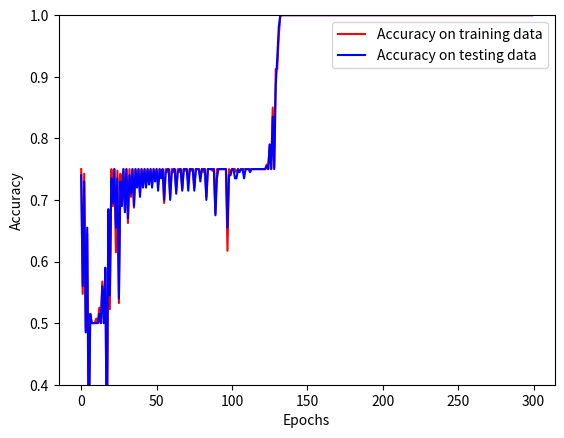

This chart was generated by the following Python code:
import numpy as np
import matplotlib.pyplot as plt

# Augmented data vector, (1, x1, x2, cl)
data = np.array([[1, .1,   -.2, 0],
                 [1, .2,    .1, 0],
                 [1, -.15,  .2, 0],
                 [1, 1.1,   .8, 0],
                 [1, 1.2,  1.1, 0],
                 [1, 1.1,  -.1, 1],
                 [1, 1.25, .15, 1],
                 [1, .9,    .1, 1],
                 [1, .1,   1.2, 1],
                 [1, .2,    .9, 1]]).T


N = 100
cov = np.array([[0.01, 0],
                [0, 0.01]])
m1 = np.array([0., 0.])
m2 = np.array([1., 1.])
m3 = np.array([0., 1.])
m4 = np.array([1., 0.])

p1 = np.hstack((np.ones([N,1]), np.random.multivariate_normal(m1, cov, size=N),
                np.zeros([N,1])))
p2 = np.hstack((np.ones([N,1]), np.random.multivariate_normal(m2, cov, size=N),
                np.zeros([N,1])))
p3 = np.hstack((np.ones([N,1]), np.random.multivariate_normal(m3, cov, size=N),
                np.ones([N,1])))
p4 = np.hstack((np.ones([N,1]), np.random.multivariate_normal(m4, cov, size=N),
                np.ones([N,1])))

data = np.vstack((p1, p2, p3, p4)).T

np.random.shuffle(data.T)



N_test = 50
t1 = np.hstack((np.ones([N_test,1]),
                np.random.multivariate_normal(m1, cov, size=N_test),
                np.zeros([N_test,1])))
t2 = np.hstack((np.ones([N_test,1]),
                np.random.multivariate_normal(m2, cov, size=N_test),
                np.zeros([N_test,1])))
t3 = np.hstack((np.ones([N_test,1]),
                np.random.multivariate_normal(m3, cov, size=N_test),
                np.ones([N_test,1])))
t4 = np.hstack((np.ones([N_test,1]),
                np.random.multivariate_normal(m4, cov, size=N_test),
                np.ones([N_test,1])))
test_data = np.vstack((t1, t2, t3, t4)).T
np.random.shuffle(data.T)




class Multilayer_Perceptron:
    """
    """
    def __init__(self, X, y):
        self.X = X
        self.y = y
        self.N = self.X.shape[1]
        self.activation_func = self.logistic
        self.weights = []
        self.v_gr = []
        self.y_gr = [self.X.copy()]
        self.deltas = []


    def __reset__(self):
        self.v_gr = []
        self.y_gr = [self.X.copy()]
        self.deltas = []


    def add_layer(self, neuron_N, scale = 5):
        """
        Appends a random layer to the model
        """
        try:
            l = self.weights[-1].shape[0]
        except IndexError:
            l = self.X.shape[0]

        weights = scale*(np.random.random((neuron_N, l)) - 1/2)
        self.weights.append(weights)


    def test(self, testing_data):
        """
        """
        input = testing_data
        y_ = []
        for j in range(len(self.weights)):
            v = self.weights[j] @ input
            y = self.activation_func(v)
            input = y
            y_.append(y)
        return y_[-1]


    def forward_computation(self):
        """
        Iterates through all layers and calculates v and y.
        weight shape: (p, l)
        input shape:  (l, N)
        output shape: (p, N)
        """
        for j in range(len(self.weights)):
            if len(self.v_gr) == 0:
                input = self.X
            else: input = self.y_gr[-1]

            # Finds the p output values for all N training points.
            v = self.weights[j] @ input
            self.v_gr.append(v)
            self.y_gr.append(self.activation_func(v))


    def backwards_propagation(self, mu = 0.1):
        """

        """
        deltas = []
        new_weights = []
        for r in range(1, len(self.weights)+1):
            # Iteration over layers from L to 1

            weight = np.array(self.weights[-r])
            # Shape (p, N)
            y_neg1 = self.y_gr[-r]
            v_neg1 = self.v_gr[-r]
            # Shape (l, N)
            y_neg2 = self.y_gr[-r-1]

            d_ = []
            for i in range(self.N):
                # Iteration over samples
                # (p, 1) vectors of output values
                y_ = y_neg1[:,i]
                v_ = v_neg1[:,i]
                df = self.activation_func(v_, derivative=True)

                if r == 1:
                    # layer L always with (p, 1) shape, i.e. float objekt
                    e = y_ - self.y[i]

                else:
                    w_ = new_weights[-1]
                    del_ = deltas[-1]
                    # vector for sum in delta over all combinations to k: j.
                    e = np.sum([del_[i,k] * w_[k,:] for k in range(w_.shape[0])], axis=0)

                delta = e*df
                d_.append(delta)

            new_weight = np.zeros(weight.shape)
            for j in range(weight.shape[0]):
                dw_j = - mu * np.sum([d_[i][j] * y_neg2[:,i] for i in range(self.N)], axis=0)
                new_weight[j] = weight[j] + dw_j
            new_weights.append(new_weight)
            if weight.shape != new_weight.shape: print('Old weight must have same dimensions as new')

            deltas.append(np.matrix(d_))
        self.weights = new_weights[::-1]
        self.__reset__()


    def logistic(self, x, a=1, derivative = False):
        f = 1/(1 + np.exp(-a*x))
        if not derivative:
            return f
        else:
            return np.exp(-a*x) * f**2


    def ReLU(self, x, derivative = False):
        x_ = x.copy()
        if not derivative:
            x_[x < 0] = 0
        else:
            x_[x > 0] = 1
            x_[x < 0] = 0
        return x_


MP = Multilayer_Perceptron(data[:3, :], data[3, :])
MP.add_layer(3)
MP.add_layer(1)
MP.forward_computation()


old = None
ind = 0
tr_acc = []
te_acc = []
while (not np.array_equal(old, MP.weights)) and (ind < 300):
    ind += 1
    old = MP.weights
    MP.backwards_propagation()
    MP.forward_computation()

    est_y = np.round(MP.y_gr[-1]).astype('int')
    act_y = MP.y.astype('int')
    tr_acc.append(np.sum(est_y == act_y)/est_y.shape[1])

    est_y_te = np.round(MP.test(test_data[:3, :])).astype('int')
    act_y_te = test_data[3, :].astype('int')
    te_acc.append(np.sum(est_y_te == act_y_te)/est_y_te.shape[1])


L = np.zeros((2,2))
for n in range(data.shape[1]):
    L[act_y[n], est_y[0,n]] += 1

L_te = np.zeros((2,2))
for n in range(test_data.shape[1]):

    L_te[act_y_te[n], est_y_te[0,n]] += 1

print(L)
print(r'Training data accuracy: %s quantile' % str(tr_acc[-1]))

print(L_te)
print(r'Test data accuracy: %s quantile' % str(te_acc[-1]))


plt.plot(tr_acc, 'r-', label='Accuracy on training data')
plt.plot(te_acc, 'b-', label='Accuracy on testing data')
plt.legend()
plt.ylim(0.4, 1.)
plt.xlabel('Epochs')
plt.ylabel('Accuracy')
plt.show()




























#
